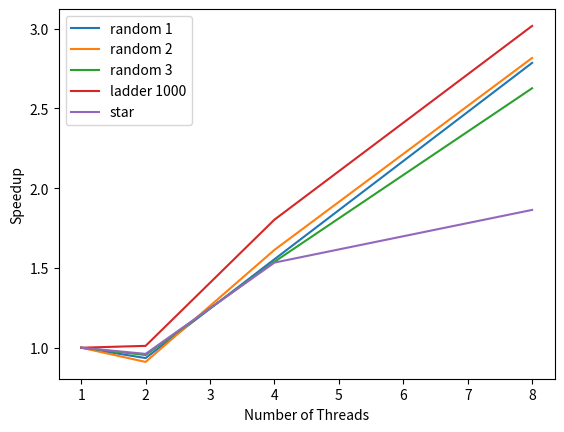

Reproduce this figure in Python.
import matplotlib.pyplot as plt
import numpy as np

# note: fail cases are max_iter

# child parallel, across tree sequential
# times1 = [0.409439, 0.187449, 1.047418, 0.490146, 0.591602, 2.336565, 3.826518, 3.732100, 0.181172, 2.634602, 3.441199, 1.213748, 0.329105, 1.931428, 3.677571, 1.823813, 1.795152, 1.426968, 3.924940, 0.237357]
# iters1 = [2, 1, 10, 4, 5, 23, 39, 39, 0, 27, 35, 11, 2, 17, 38, 17, 17, 13, 39, 1]

# within tree sequential, across tree parallel
# times2 = [1.098235, 1.505543, 2.193486, 1.027855, 1.445744, 1.511822, 3.393896, 2.370729, 3.028569, 1.405078, 2.639670, 4.084626, 1.643344, 3.731839, 2.943391, 3.416558, 2.057519, 2.332687, 1.856287, 1.210380]
# iters2 = [11, 11, 29, 12, 13, 12, 39, 31, 35, 14, 31, 34, 15, 36, 34, 37, 24, 22, 15, 15]

# times1 = []
# iters1 = []
# with open("result1.txt", "r") as f:
#     lines = f.readlines()
# for line in lines:
#     if line.startswith("total time:"):
#         times1.append(float(line[len("total time: "):-2]))
#     elif line.startswith("success on iter"):
#         iters1.append(int(line[len("success on iter "):-1]))
#     elif line.startswith("failed"):
#         iters1.append(39)
#
# times2 = []
# iters2 = []
# iter_counter = 0
# with open("result2.txt", "r") as f:
#     lines = f.readlines()
# for line in lines:
#     if line.startswith("total time:"):
#         times2.append(float(line[len("total time: "):-2]))
#         iters2.append(iter_counter - 1)
#         iter_counter = 0
#     elif line.startswith("computation time:"):
#         iter_counter += 1
#
# plt.hist(times1, bins=20, range=(0, 5), alpha=0.7, label="within child")
# plt.hist(times2, bins=20, range=(0, 5), alpha=0.7, label="over trees")
# print(min(times1), max(times1))
# print(min(times2), max(times2))
# # logbins = np.geomspace(0.01, 25, 30)
# # plt.hist(times1, bins=logbins, alpha=0.7, label="within child")
# # plt.hist(times2, bins=logbins, alpha=0.7, label="over trees")
# # plt.xscale('log')
# plt.legend()
# plt.xlabel("Time (seconds)")
# plt.ylabel("Count")
# plt.show()
#
# plt.scatter(iters1, times1, label="within child")
# plt.scatter(iters2, times2, label="over trees")
# plt.legend()
# plt.xlabel("Number of Iterations")
# plt.ylabel("Time (seconds)")
# plt.show()

# counts = []
# with open("large3_postorderlevels.txt", "r") as f:
#     lines = f.readlines()
# for line in lines:
#     counts.append(int(line.split()[-1]))
#
# plt.hist(counts, bins=11, range=(0, 55))
# plt.xlabel("Number of Childen in Level")
# plt.ylabel("Frequency of Levels")
# plt.title("Random Tree 3")
# plt.show()

seq = [4.548, 3.058, 11.300, 11.976, 9.165]
thread2 = [4.864, 3.357, 11.842, 11.839, 9.534]
thread4 = [2.926, 1.896, 7.344, 6.644, 5.977]
thread8 = [1.633, 1.086, 4.303, 3.970, 4.918]
names = ["random 1", "random 2", "random 3", "ladder 1000", "star"]
threads = [1, 2, 4, 8]

times = np.array([seq, thread2, thread4, thread8])
speedups = (1 / (times / times[0])).T

print(speedups)

for i in range(5):
    plt.plot(threads, speedups[i], label=names[i])
plt.legend()
plt.xlabel("Number of Threads")
plt.ylabel("Speedup")
plt.show()
